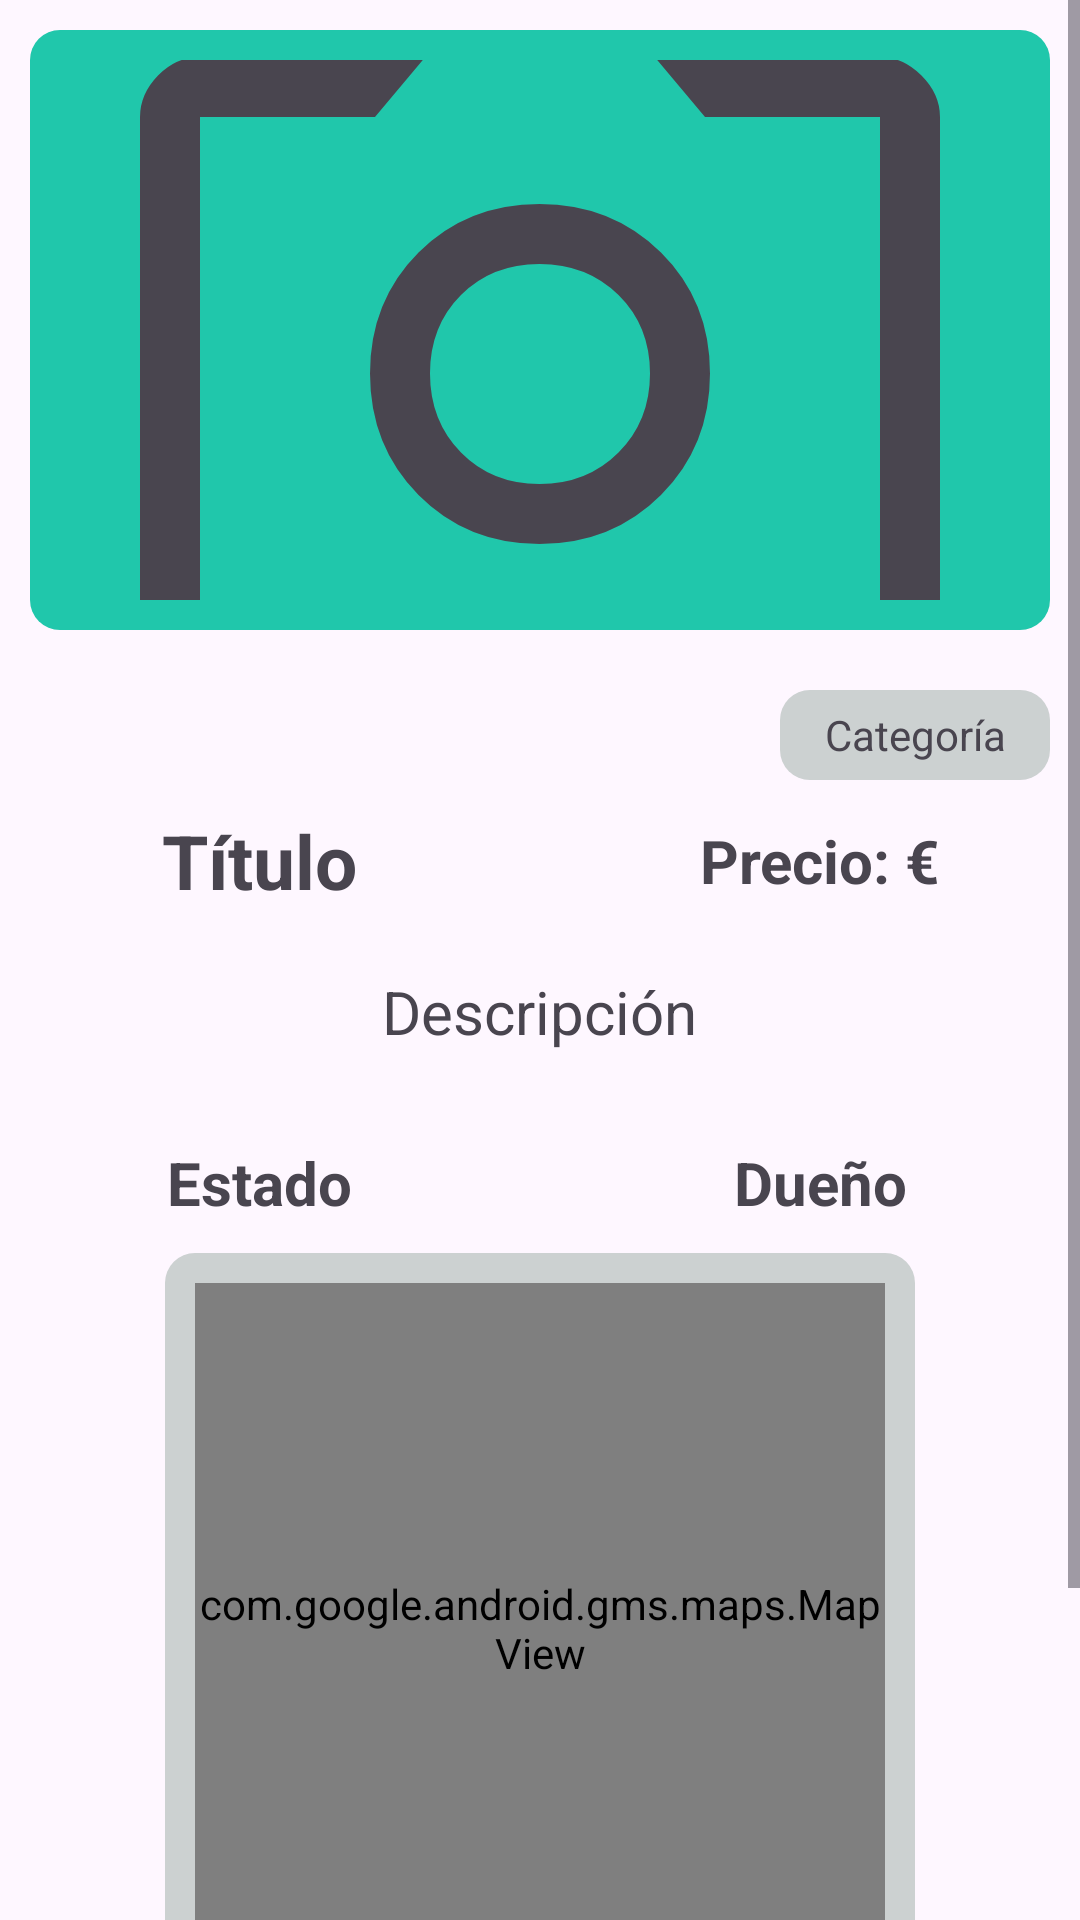

Android layout source for this screen:
<!-- AndroidManifest.xml: application theme Theme.Selling4UsAndroid -->
<!-- res/layout/fragment_detalles_anuncio.xml -->
<?xml version="1.0" encoding="utf-8"?>
<ScrollView xmlns:android="http://schemas.android.com/apk/res/android"
    android:layout_width="match_parent"
    android:layout_height="match_parent">
    <LinearLayout
    android:layout_width="match_parent"
    android:layout_height="wrap_content"
    android:orientation="vertical">

    <LinearLayout
        xmlns:android="http://schemas.android.com/apk/res/android"
        android:layout_width="match_parent"
        android:layout_height="200dp"
        android:orientation="vertical"
        android:background="@drawable/bg_rounded"
        android:layout_margin="10dp"
        >

        <ImageView
            android:id="@+id/image_anuncio"
            android:layout_width="match_parent"
            android:layout_height="match_parent"
            android:src="@drawable/new_photo"
            android:layout_margin="10dp"
            android:scaleType="centerCrop" />
    </LinearLayout>
    <LinearLayout
        android:layout_width="match_parent"
        android:layout_height="wrap_content"
        android:orientation="horizontal"
        android:gravity="right">
    <TextView
        android:id="@+id/categoryTextView"
        android:layout_width="90dp"
        android:layout_height="30dp"
        android:background="@drawable/bg_rounded_categoria"
        android:gravity="center"

        android:layout_marginStart="10dp"
        android:layout_marginEnd="10dp"
        android:text="Categoría"
        android:layout_marginTop="10dp" />
    </LinearLayout>
    <LinearLayout
        android:layout_width="match_parent"
        android:layout_height="wrap_content"
        android:orientation="horizontal"
        android:gravity="center">

        <LinearLayout
            android:layout_width="187dp"
            android:layout_height="match_parent"
            android:orientation="horizontal"
            android:gravity="center">

            <TextView
                android:id="@+id/titleTextView"
                android:layout_width="wrap_content"
                android:layout_height="wrap_content"
                android:fontFamily="sans-serif"
                android:padding="10dp"
                android:text="Título"
                android:textSize="25sp"
                android:textStyle="bold" />
        </LinearLayout>
        <LinearLayout
            android:layout_width="187dp"
            android:layout_height="match_parent"
            android:orientation="horizontal"
            android:gravity="center">

            <TextView
                android:id="@+id/priceTextView"
                android:layout_width="wrap_content"
                android:layout_height="wrap_content"
                android:fontFamily="sans-serif"
                android:padding="10dp"
                android:text="Precio: €"
                android:textSize="20sp"
                android:textStyle="bold" />
        </LinearLayout>

    </LinearLayout>

    <LinearLayout
        android:layout_width="match_parent"
        android:layout_height="wrap_content"
        android:orientation="horizontal"

        android:layout_marginBottom="10dp"
        android:gravity="center">
    <TextView
        android:id="@+id/descriptionTextView"
        android:layout_width="wrap_content"
        android:layout_height="wrap_content"
        android:layout_margin="10dp"
        android:text="Descripción"
        android:textSize="20sp" />

    </LinearLayout>
    <LinearLayout
        android:layout_width="match_parent"
        android:layout_height="wrap_content"
        android:orientation="horizontal"
        android:gravity="center">

        <LinearLayout
            android:layout_width="187dp"
            android:layout_height="match_parent"
            android:orientation="horizontal"
            android:gravity="center"
            >

            <TextView
                android:id="@+id/statusTextView"
                android:layout_width="wrap_content"
                android:layout_height="wrap_content"
                android:layout_margin="10dp"
                android:text="Estado"
                android:textSize="20sp"
                android:textStyle="bold"/>
        </LinearLayout>
        <LinearLayout
            android:layout_width="187dp"
            android:layout_height="match_parent"
            android:orientation="horizontal"
            android:gravity="center">
            <TextView
                android:id="@+id/ownerTextView"
                android:layout_width="wrap_content"
                android:layout_height="wrap_content"
                android:layout_margin="10dp"
                android:text="Dueño"
                android:textSize="20sp"
                android:textStyle="bold"/>


        </LinearLayout>

    </LinearLayout>


    <LinearLayout
        xmlns:android="http://schemas.android.com/apk/res/android"
        android:layout_width="250dp"
        android:layout_height="250dp"
        android:orientation="vertical"
        android:background="@drawable/bg_rounded_categoria"
        android:layout_gravity="center"
        >
    <com.google.android.gms.maps.MapView
        android:id="@+id/mapView"
        android:layout_width="match_parent"
        android:layout_height="match_parent"
        android:layout_margin="10dp"/>
    </LinearLayout>


        <LinearLayout
            android:layout_width="match_parent"
            android:layout_height="wrap_content"
            android:orientation="horizontal"
            android:layout_marginTop="10dp"
            android:gravity="center">

            <LinearLayout
                android:layout_width="187dp"
                android:layout_height="match_parent"
                android:orientation="horizontal"
                android:gravity="center">

                <Button
                    android:id="@+id/compra_button"
                    android:layout_width="match_parent"
                    android:layout_height="wrap_content"
                    android:text="COMPRAR"
                    android:layout_marginEnd="10dp"/>

            </LinearLayout>
            <Button
                android:id="@+id/pagar_button"
                android:layout_width="match_parent"
                android:layout_height="wrap_content"
                android:layout_marginStart="10dp"
                android:visibility="gone"
                android:backgroundTint="@color/quantum_googred"
                android:text="PAGAR" />

            <TextView
                android:id="@+id/resolucionPago"
                android:layout_width="wrap_content"
                android:layout_height="wrap_content"
                android:layout_margin="10dp"
                android:visibility="gone"
                android:textSize="20sp"
                android:textStyle="bold"/>
            <LinearLayout
                android:layout_width="187dp"
                android:layout_height="match_parent"
                android:orientation="horizontal"
                android:gravity="center">

                <Button
                    android:id="@+id/oferta_button"
                    android:layout_width="match_parent"
                    android:layout_height="wrap_content"
                    android:layout_marginStart="10dp"
                    android:text="HACER OFERTA" />
            </LinearLayout>
        </LinearLayout>
        <LinearLayout
            android:layout_width="match_parent"
            android:layout_height="match_parent"
            android:orientation="horizontal"
            android:gravity="center">

            <Button
                android:id="@+id/compra_abrirChat"
                android:layout_width="wrap_content"
                android:layout_height="wrap_content"
                android:drawableRight="@drawable/chat"
                android:backgroundTint="#ABFFF3"
                android:layout_marginEnd="0dp"/>

        </LinearLayout>

</LinearLayout>
</ScrollView>
<!-- resources referenced by this layout -->
<resources>
  <!-- drawable bg_rounded (drawable) -->
  <?xml version="1.0" encoding="utf-8"?>
  <shape xmlns:android="http://schemas.android.com/apk/res/android">
      <corners android:radius="10dp" />
      <solid android:color="#20c7ab" />
  </shape>
  <!-- drawable bg_rounded_categoria (drawable) -->
  <?xml version="1.0" encoding="utf-8"?>
  <shape xmlns:android="http://schemas.android.com/apk/res/android">
      <corners android:radius="10dp" />
      <solid android:color="#CCD1D1" />
  </shape>
  <!-- drawable new_photo (drawable) -->
  <vector xmlns:android="http://schemas.android.com/apk/res/android"
      android:width="10dp"
      android:height="10dp"
      android:viewportWidth="960"
      android:viewportHeight="960"
      android:tint="?attr/colorControlNormal">
      <path
          android:fillColor="@android:color/white"
          android:pathData="M479.5,694Q552,694 601,645Q650,596 650,523.5Q650,451 601,402.5Q552,354 479.5,354Q407,354 358.5,402.5Q310,451 310,523.5Q310,596 358.5,645Q407,694 479.5,694ZM479.5,634Q432,634 401,602.5Q370,571 370,523.5Q370,476 401,445Q432,414 479.5,414Q527,414 558.5,445Q590,476 590,523.5Q590,571 558.5,602.5Q527,634 479.5,634ZM140,840Q116,840 98,822Q80,804 80,780L80,267Q80,244 98,225.5Q116,207 140,207L287,207L360,120L600,120L673,207L820,207Q843,207 861.5,225.5Q880,244 880,267L880,780Q880,804 861.5,822Q843,840 820,840L140,840ZM820,780Q820,780 820,780Q820,780 820,780L820,267Q820,267 820,267Q820,267 820,267L645,267L572,180L388,180L315,267L140,267Q140,267 140,267Q140,267 140,267L140,780Q140,780 140,780Q140,780 140,780L820,780ZM480,524L480,524Q480,524 480,524Q480,524 480,524L480,524Q480,524 480,524Q480,524 480,524L480,524L480,524L480,524L480,524L480,524Q480,524 480,524Q480,524 480,524L480,524Q480,524 480,524Q480,524 480,524Z"/>
  </vector>
  <style name="Theme.Selling4UsAndroid" parent="Base.Theme.Selling4UsAndroid" />
  <style name="Base.Theme.Selling4UsAndroid" parent="Theme.Material3.DayNight.NoActionBar">
          <item name="colorPrimary">#5b46af</item>
  
          
          
      </style>
</resources>
